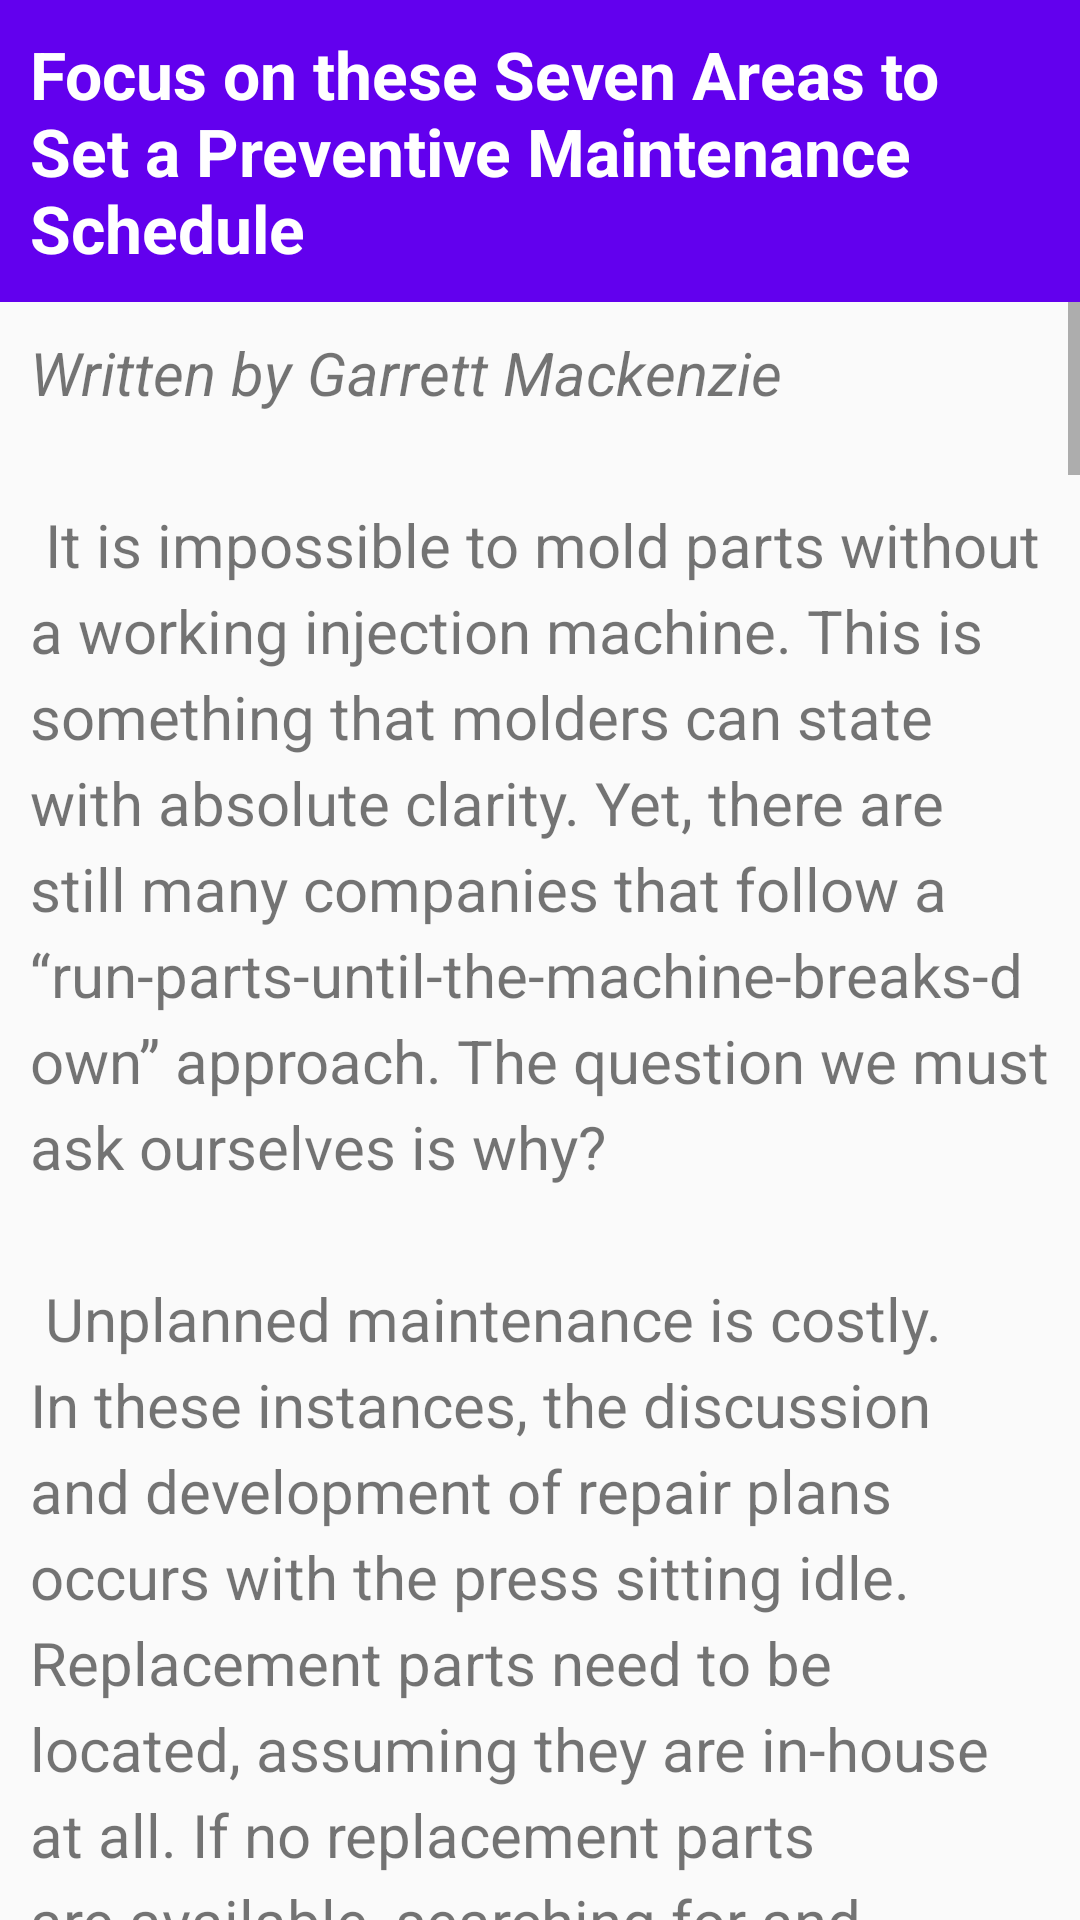

Produce the Android XML layout that renders to this screen, including the resource entries it uses.
<!-- AndroidManifest.xml: application theme Theme.InjPlastApp -->
<!-- res/layout/maintenance_activity.xml -->
<?xml version="1.0" encoding="utf-8"?>

<RelativeLayout xmlns:android="http://schemas.android.com/apk/res/android"
    xmlns:tools="http://schemas.android.com/tools"
    android:layout_width="match_parent"
    android:layout_height="match_parent"
    tools:context="com.seawayproject.injplastapp.main.proctech.tips.Maintenance">

    <TextView
        android:id="@+id/article_heading"
        android:layout_width="match_parent"
        android:layout_height="wrap_content"
        android:background="@color/colorPrimary"
        android:padding="@dimen/padding_regular"
        android:text="@string/maintenance_title"
        android:textAppearance=
            "@android:style/TextAppearance.DeviceDefault.Large"
        android:textColor="@android:color/white"
        android:textStyle="bold" />

    <ScrollView
        android:layout_width="wrap_content"
        android:layout_height="wrap_content"
        android:layout_below="@id/article_heading">

        <LinearLayout
            android:layout_width="match_parent"
            android:layout_height="wrap_content"
            android:orientation="vertical">

            <TextView
                android:id="@+id/article"
                android:layout_width="wrap_content"
                android:layout_height="wrap_content"
                android:autoLink="web"
                android:lineSpacingExtra="@dimen/line_spacing"
                android:padding="@dimen/padding_regular"
                android:text="@string/maintenance_text"
                android:textSize="20sp"/>

            <TextView
                android:id="@+id/credit"
                android:layout_width="wrap_content"
                android:layout_height="wrap_content"
                android:autoLink="web"
                android:lineSpacingExtra="@dimen/line_spacing"
                android:padding="@dimen/padding_regular"
                android:text="@string/maintenance_credits"
                android:textSize="12sp"/>
        </LinearLayout>

    </ScrollView>

</RelativeLayout>
<!-- resources referenced by this layout -->
<resources>
  <dimen name="line_spacing">5sp</dimen>
  <dimen name="padding_regular">10dp</dimen>
  <string name="maintenance_credits">Article accessed from https://www.ptonline.com/articles/focus-on-these-seven-areas-to-set-a-preventive-maintenance-schedule\n
          © 2021 Gardner Business Media, Inc.
      </string>
  <string name="maintenance_title">Focus on these Seven Areas to Set a Preventive Maintenance Schedule</string>
</resources>
